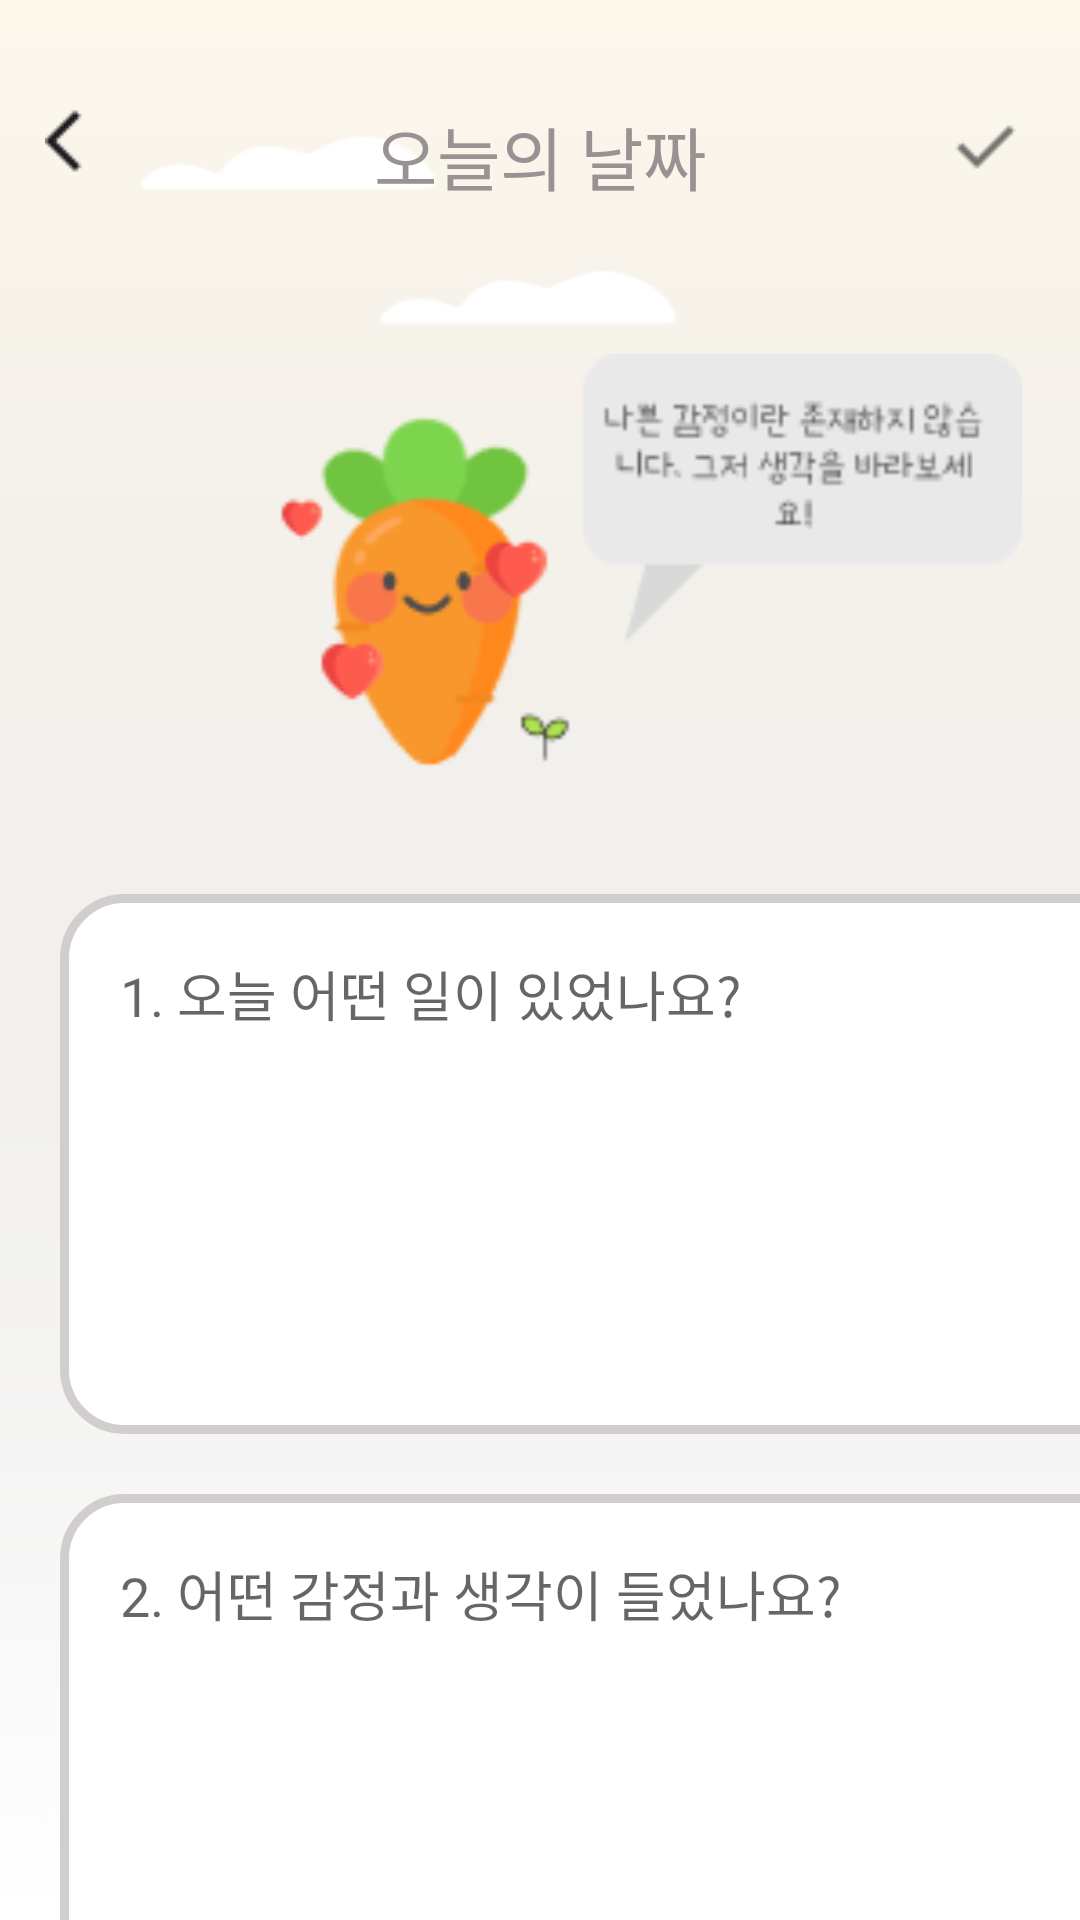

Produce the Android XML layout that renders to this screen, including the resource entries it uses.
<!-- AndroidManifest.xml: application theme Theme.Diary -->
<!-- res/layout/activity_writing.xml -->
<?xml version="1.0" encoding="utf-8"?>
<androidx.constraintlayout.widget.ConstraintLayout xmlns:android="http://schemas.android.com/apk/res/android"
    xmlns:app="http://schemas.android.com/apk/res-auto"
    xmlns:tools="http://schemas.android.com/tools"
    android:layout_width="match_parent"
    android:layout_height="match_parent"
    tools:context=".WritingActivity"
    android:background="@drawable/mainframe_simple_no">

    <LinearLayout
        android:layout_width="match_parent"
        android:layout_height="match_parent"
        android:orientation="vertical">

        <LinearLayout
            android:id="@+id/top_view"
            android:layout_width="match_parent"
            android:layout_height="wrap_content"
            android:layout_marginTop="20dp">

            <LinearLayout
                android:id="@+id/bt_back"
                android:layout_width="0dp"
                android:layout_height="30dp"
                android:layout_marginLeft="15dp"
                android:layout_marginTop="15dp"
                android:layout_weight="1"
                android:gravity="left">

                <ImageView
                    android:layout_width="wrap_content"
                    android:layout_height="wrap_content"
                    android:layout_centerInParent="true"
                    android:src="@drawable/arrow_back_ios" />
            </LinearLayout>

            <TextView

                android:id="@+id/tv_date"
                android:layout_width="0dp"
                android:layout_height="wrap_content"
                android:layout_centerHorizontal="true"

                android:layout_centerVertical="true"
                android:layout_marginTop="15dp"
                android:layout_weight="8"
                android:fontFamily="@font/poorstory"
                android:gravity="center"
                android:text="오늘의 날짜"
                android:textColor="#999292"
                android:textSize="23dp" />

            <LinearLayout
                android:id="@+id/bt_crop"
                android:layout_width="0dp"
                android:layout_height="wrap_content"
                android:layout_gravity="right"
                android:layout_marginTop="15dp"
                android:layout_marginRight="15dp"
                android:layout_weight="1"
                android:orientation="horizontal">

                <ImageView
                    android:id="@+id/imageView5"
                    android:layout_width="wrap_content"
                    android:layout_height="match_parent"
                    android:layout_marginTop="15dp"
                    android:layout_weight="1"
                    app:srcCompat="@drawable/check" />
            </LinearLayout>

        </LinearLayout>

        <ImageView
            android:id="@+id/imageView7"
            android:layout_width="400dp"
            android:layout_height="150dp"
            android:layout_gravity="center"
            android:layout_marginLeft="15dp"
            android:layout_marginTop="40dp"
            app:srcCompat="@drawable/writting_carrot_comment" />

        <LinearLayout
            android:layout_width="match_parent"
            android:layout_height="match_parent"
            android:orientation="vertical"
            android:layout_marginTop="30dp"
            >

            <EditText
                android:id="@+id/et_happen"
                android:layout_width="370dp"
                android:layout_height="180dp"
                android:layout_marginLeft="20dp"
                android:layout_marginRight="20dp"
                android:background="@drawable/writting_card"
                android:gravity="top"
                android:paddingTop="20dp"
                android:paddingLeft="20dp"
                android:inputType="textMultiLine"
                android:hint="1. 오늘 어떤 일이 있었나요?"
                android:textColor="#6E5E5E"
                android:scrollHorizontally="false"
                />

            <EditText
                android:layout_marginTop="20dp"
                android:id="@+id/et_emotion"
                android:layout_width="370dp"
                android:layout_height="180dp"
                android:layout_marginLeft="20dp"
                android:layout_marginRight="20dp"
                android:background="@drawable/writting_card"
                android:gravity="top"
                android:paddingTop="20dp"
                android:paddingLeft="20dp"
                android:inputType="textMultiLine"
                android:hint="2. 어떤 감정과 생각이 들었나요?"
                android:textColor="#6E5E5E"
                android:scrollHorizontally="false"/>
        </LinearLayout>

    </LinearLayout>

</androidx.constraintlayout.widget.ConstraintLayout>
<!-- resources referenced by this layout -->
<resources>
  <!-- drawable arrow_back_ios: png bitmap (drawable, 316 bytes) -->
  <!-- drawable check: png bitmap (drawable, 317 bytes) -->
  <!-- drawable mainframe_simple_no: png bitmap (drawable, 13755 bytes) -->
  <!-- drawable writting_card (drawable) -->
  <?xml version="1.0" encoding="utf-8"?>
  <shape xmlns:android="http://schemas.android.com/apk/res/android"
      android:shape="rectangle" android:padding="10dp">
      <solid
          android:color="#ffffff"/>
      <stroke android:width="3dp" android:color="#D2CECE"/>
      <corners android:radius="20dp"/>
  </shape>
  <!-- drawable writting_carrot_comment: png bitmap (drawable, 8930 bytes) -->
  <style name="Theme.Diary" parent="Theme.AppCompat.Light">
          
          <item name="colorPrimary">@color/purple_500</item>
          <item name="colorPrimaryVariant">#B2AFB9</item>
          <item name="colorOnPrimary">@color/white</item>
          
          <item name="colorSecondary">@color/teal_200</item>
          <item name="colorSecondaryVariant">@color/teal_700</item>
          <item name="colorOnSecondary">@color/black</item>
          
          <item name="android:statusBarColor" tools:targetApi="l">?attr/colorPrimaryVariant</item>
          <item name="windowActionBar">false</item>
          <item name="windowNoTitle">true</item>
  
          
      </style>
  <!-- not gathered from this repository: default colours our renderer supplied (Android Studio template values) -->
  <color name="purple_500">#FF6200EE</color>
  <color name="teal_200">#FF03DAC5</color>
  <color name="teal_700">#FF018786</color>
  <color name="black">#FF000000</color>
  <color name="white">#FFFFFFFF</color>
</resources>
